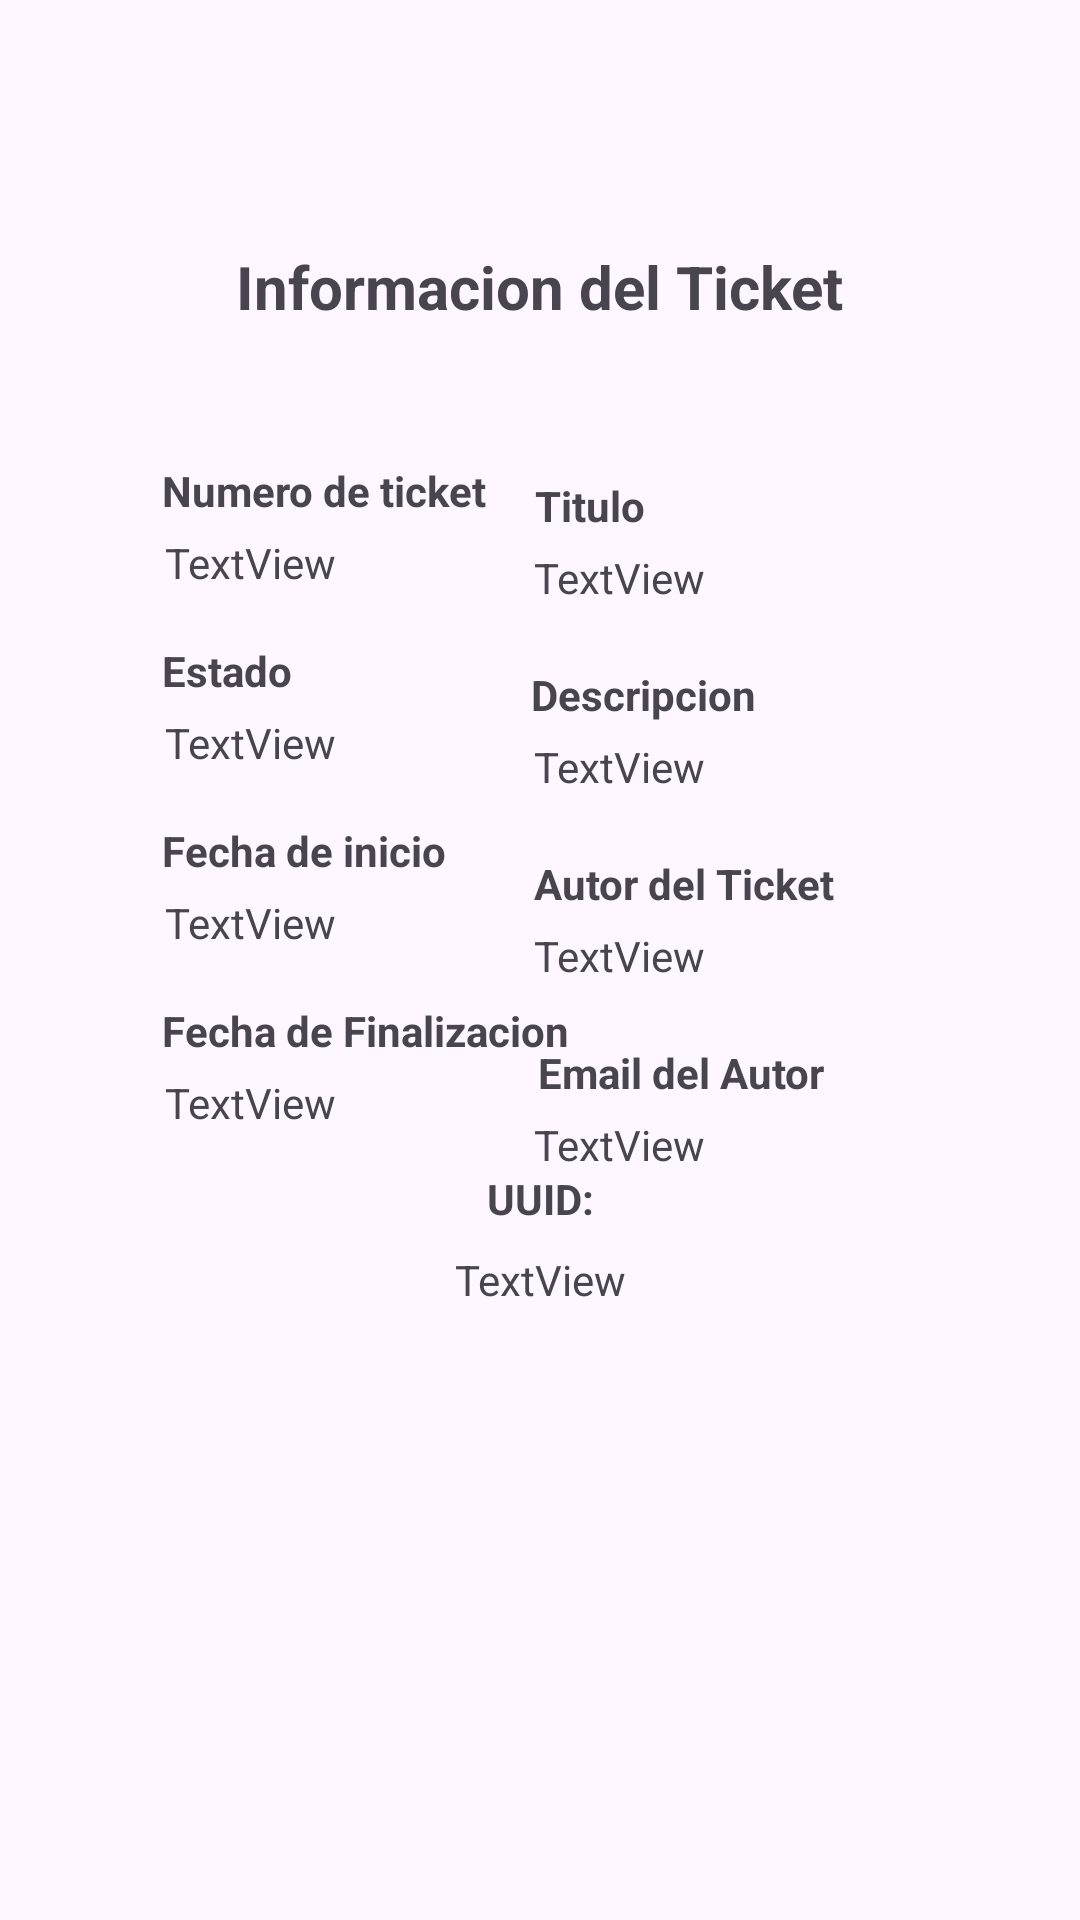

Write the Android layout XML for this screen, with the resource values it uses.
<!-- AndroidManifest.xml: application theme Theme.LabCrudTickets -->
<!-- res/layout/activity_detalle_ticket.xml -->
<?xml version="1.0" encoding="utf-8"?>
<androidx.constraintlayout.widget.ConstraintLayout xmlns:android="http://schemas.android.com/apk/res/android"
    xmlns:app="http://schemas.android.com/apk/res-auto"
    xmlns:tools="http://schemas.android.com/tools"
    android:id="@+id/main"
    android:layout_width="match_parent"
    android:layout_height="match_parent"
    tools:context=".activity_detalle_ticket">

    <TextView
        android:id="@+id/textView5"
        android:layout_width="wrap_content"
        android:layout_height="wrap_content"
        android:layout_marginTop="82dp"
        android:text="Informacion del Ticket"
        android:textSize="20sp"
        android:textStyle="bold"
        app:layout_constraintEnd_toEndOf="parent"
        app:layout_constraintStart_toStartOf="parent"
        app:layout_constraintTop_toTopOf="parent" />

    <TextView
        android:id="@+id/txtCorreoAutor"
        android:layout_width="wrap_content"
        android:layout_height="wrap_content"
        android:layout_marginTop="5dp"
        android:layout_marginEnd="125dp"
        android:text="TextView"
        android:textAlignment="center"
        app:layout_constraintEnd_toEndOf="parent"
        app:layout_constraintTop_toBottomOf="@+id/textView19" />

    <TextView
        android:id="@+id/txtTituloTicket"
        android:layout_width="wrap_content"
        android:layout_height="wrap_content"
        android:layout_marginTop="5dp"
        android:layout_marginEnd="125dp"
        android:text="TextView"
        android:textAlignment="center"
        app:layout_constraintEnd_toEndOf="parent"
        app:layout_constraintTop_toBottomOf="@+id/textView16" />

    <TextView
        android:id="@+id/txtNumTicket"
        android:layout_width="wrap_content"
        android:layout_height="wrap_content"
        android:layout_marginStart="55dp"
        android:layout_marginTop="5dp"
        android:text="TextView"
        android:textAlignment="center"
        app:layout_constraintStart_toStartOf="parent"
        app:layout_constraintTop_toBottomOf="@+id/textView15" />

    <TextView
        android:id="@+id/txtEstadoTicket"
        android:layout_width="wrap_content"
        android:layout_height="wrap_content"
        android:layout_marginStart="55dp"
        android:layout_marginTop="5dp"
        android:text="TextView"
        android:textAlignment="center"
        app:layout_constraintStart_toStartOf="parent"
        app:layout_constraintTop_toBottomOf="@+id/textView21" />

    <TextView
        android:id="@+id/txtFechaInicioTicket"
        android:layout_width="wrap_content"
        android:layout_height="wrap_content"
        android:layout_marginStart="55dp"
        android:layout_marginTop="5dp"
        android:text="TextView"
        android:textAlignment="center"
        app:layout_constraintStart_toStartOf="parent"
        app:layout_constraintTop_toBottomOf="@+id/textView22" />

    <TextView
        android:id="@+id/txtAutorTicket"
        android:layout_width="wrap_content"
        android:layout_height="wrap_content"
        android:layout_marginTop="5dp"
        android:layout_marginEnd="125dp"
        android:text="TextView"
        android:textAlignment="center"
        app:layout_constraintEnd_toEndOf="parent"
        app:layout_constraintTop_toBottomOf="@+id/textView18" />

    <TextView
        android:id="@+id/txtFechaFinalizacionTicket"
        android:layout_width="wrap_content"
        android:layout_height="wrap_content"
        android:layout_marginStart="55dp"
        android:layout_marginTop="5dp"
        android:text="TextView"
        android:textAlignment="center"
        app:layout_constraintStart_toStartOf="parent"
        app:layout_constraintTop_toBottomOf="@+id/textView23" />

    <TextView
        android:id="@+id/txtDescripcionTicket"
        android:layout_width="wrap_content"
        android:layout_height="wrap_content"
        android:layout_marginTop="5dp"
        android:layout_marginEnd="125dp"
        android:text="TextView"
        android:textAlignment="center"
        app:layout_constraintEnd_toEndOf="parent"
        app:layout_constraintTop_toBottomOf="@+id/textView17" />

    <TextView
        android:id="@+id/txtUUIDTicket"
        android:layout_width="wrap_content"
        android:layout_height="wrap_content"
        android:layout_marginTop="5dp"
        android:layout_marginBottom="241dp"
        android:text="TextView"
        android:textAlignment="center"
        app:layout_constraintBottom_toBottomOf="parent"
        app:layout_constraintEnd_toEndOf="parent"
        app:layout_constraintStart_toStartOf="parent"
        app:layout_constraintTop_toBottomOf="@+id/textView20" />

    <TextView
        android:id="@+id/textView15"
        android:layout_width="wrap_content"
        android:layout_height="wrap_content"
        android:layout_marginStart="54dp"
        android:layout_marginTop="50dp"
        android:layout_marginBottom="5dp"
        android:text="Numero de ticket"
        android:textStyle="bold"
        app:layout_constraintBottom_toTopOf="@+id/txtNumTicket"
        app:layout_constraintStart_toStartOf="parent"
        app:layout_constraintTop_toBottomOf="@+id/textView5" />

    <TextView
        android:id="@+id/textView16"
        android:layout_width="wrap_content"
        android:layout_height="wrap_content"
        android:layout_marginTop="50dp"
        android:layout_marginEnd="145dp"
        android:layout_marginBottom="3dp"
        android:text="Titulo"
        android:textStyle="bold"
        app:layout_constraintBottom_toTopOf="@+id/txtTituloTicket"
        app:layout_constraintEnd_toEndOf="parent"
        app:layout_constraintTop_toBottomOf="@+id/textView5" />

    <TextView
        android:id="@+id/textView17"
        android:layout_width="wrap_content"
        android:layout_height="wrap_content"
        android:layout_marginTop="20dp"
        android:layout_marginEnd="108dp"
        android:layout_marginBottom="3dp"
        android:text="Descripcion"
        android:textStyle="bold"
        app:layout_constraintBottom_toTopOf="@+id/txtDescripcionTicket"
        app:layout_constraintEnd_toEndOf="parent"
        app:layout_constraintTop_toBottomOf="@+id/txtTituloTicket" />

    <TextView
        android:id="@+id/textView18"
        android:layout_width="wrap_content"
        android:layout_height="wrap_content"
        android:layout_marginTop="20dp"
        android:layout_marginEnd="82dp"
        android:layout_marginBottom="3dp"
        android:text="Autor del Ticket"
        android:textStyle="bold"
        app:layout_constraintBottom_toTopOf="@+id/txtAutorTicket"
        app:layout_constraintEnd_toEndOf="parent"
        app:layout_constraintTop_toBottomOf="@+id/txtDescripcionTicket" />

    <TextView
        android:id="@+id/textView19"
        android:layout_width="wrap_content"
        android:layout_height="wrap_content"
        android:layout_marginTop="20dp"
        android:layout_marginEnd="85dp"
        android:layout_marginBottom="3dp"
        android:text="Email del Autor"
        android:textStyle="bold"
        app:layout_constraintBottom_toTopOf="@+id/txtCorreoAutor"
        app:layout_constraintEnd_toEndOf="parent"
        app:layout_constraintTop_toBottomOf="@+id/txtAutorTicket" />

    <TextView
        android:id="@+id/textView20"
        android:layout_width="wrap_content"
        android:layout_height="wrap_content"
        android:layout_marginTop="50dp"
        android:layout_marginBottom="3dp"
        android:text="UUID:"
        android:textStyle="bold"
        app:layout_constraintBottom_toTopOf="@+id/txtUUIDTicket"
        app:layout_constraintEnd_toEndOf="parent"
        app:layout_constraintHorizontal_bias="0.5"
        app:layout_constraintStart_toStartOf="parent"
        app:layout_constraintTop_toBottomOf="@+id/txtFechaFinalizacionTicket" />

    <TextView
        android:id="@+id/textView21"
        android:layout_width="wrap_content"
        android:layout_height="wrap_content"
        android:layout_marginStart="54dp"
        android:layout_marginTop="20dp"
        android:layout_marginBottom="3dp"
        android:text="Estado"
        android:textStyle="bold"
        app:layout_constraintBottom_toTopOf="@+id/txtEstadoTicket"
        app:layout_constraintStart_toStartOf="parent"
        app:layout_constraintTop_toBottomOf="@+id/txtNumTicket" />

    <TextView
        android:id="@+id/textView22"
        android:layout_width="wrap_content"
        android:layout_height="wrap_content"
        android:layout_marginStart="54dp"
        android:layout_marginTop="20dp"
        android:layout_marginBottom="3dp"
        android:text="Fecha de inicio"
        android:textStyle="bold"
        app:layout_constraintBottom_toTopOf="@+id/txtFechaInicioTicket"
        app:layout_constraintStart_toStartOf="parent"
        app:layout_constraintTop_toBottomOf="@+id/txtEstadoTicket" />

    <TextView
        android:id="@+id/textView23"
        android:layout_width="wrap_content"
        android:layout_height="wrap_content"
        android:layout_marginStart="54dp"
        android:layout_marginTop="20dp"
        android:layout_marginBottom="3dp"
        android:text="Fecha de Finalizacion"
        android:textStyle="bold"
        app:layout_constraintBottom_toTopOf="@+id/txtFechaFinalizacionTicket"
        app:layout_constraintStart_toStartOf="parent"
        app:layout_constraintTop_toBottomOf="@+id/txtFechaInicioTicket" />

</androidx.constraintlayout.widget.ConstraintLayout>
<!-- resources referenced by this layout -->
<resources>
  <style name="Theme.LabCrudTickets" parent="Base.Theme.LabCrudTickets" />
  <style name="Base.Theme.LabCrudTickets" parent="Theme.Material3.DayNight.NoActionBar">
          
          
      </style>
</resources>
